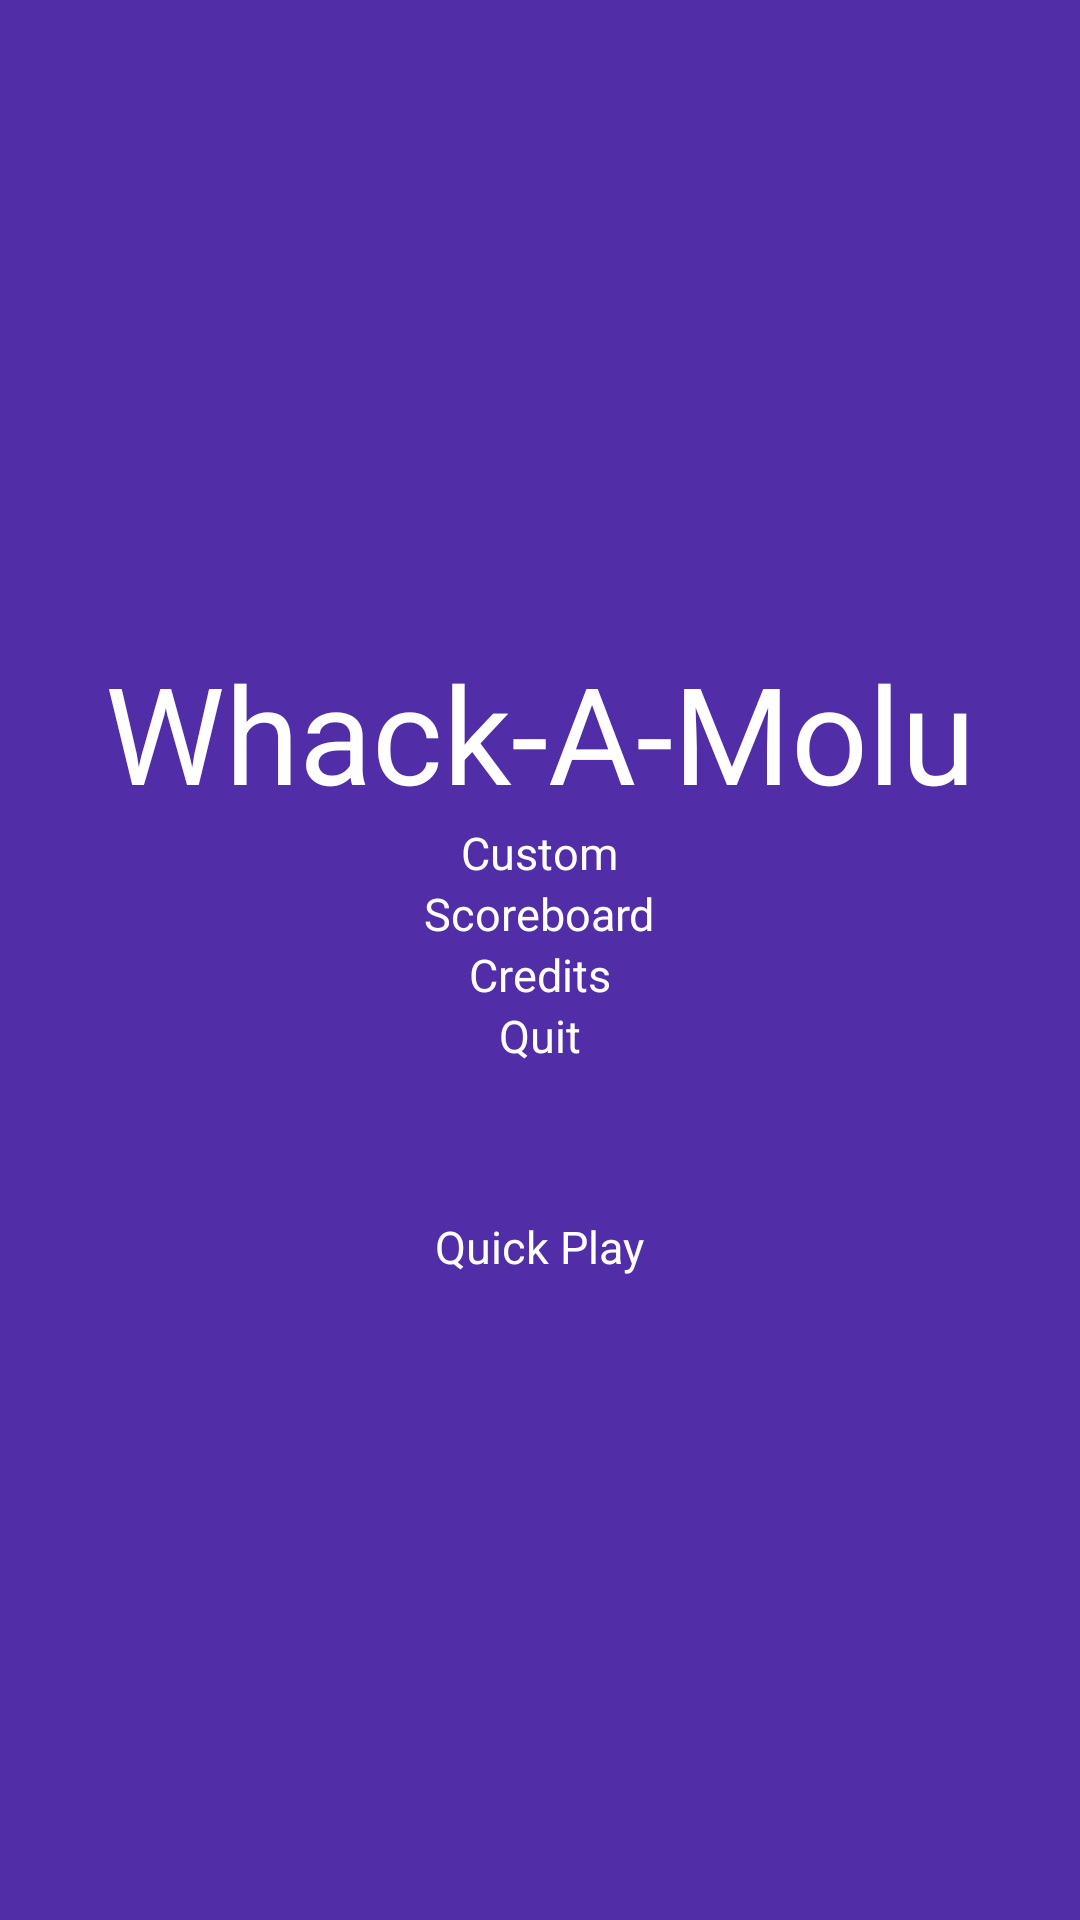

Layout XML and referenced resources for this Android screen:
<!-- AndroidManifest.xml: application theme Theme.WhackAMoluNoActionBar -->
<!-- res/layout/activity_menu.xml -->
<?xml version="1.0" encoding="utf-8"?>
<RelativeLayout xmlns:android="http://schemas.android.com/apk/res/android"
    xmlns:app="http://schemas.android.com/apk/res-auto"
    xmlns:tools="http://schemas.android.com/tools"
    android:id="@+id/menuLayout"
    android:layout_width="match_parent"
    android:layout_height="match_parent"
    android:background="#512DA8"
    tools:context=".MenuActivity">


    <RelativeLayout
        android:layout_width="380dp"
        android:layout_height="wrap_content"
        android:layout_centerInParent="true"
        android:visibility="visible">

        <TextView
            android:id="@+id/gameTitle"
            android:layout_width="wrap_content"
            android:layout_height="wrap_content"
            android:layout_centerHorizontal="true"
            android:text="@string/title"
            android:textAlignment="center"
            android:textColor="@color/white"
            android:textSize="45sp"
            app:autoSizeTextType="uniform" />

        <Button
            android:id="@+id/menubtn1"
            android:layout_width="wrap_content"
            android:layout_height="wrap_content"
            android:layout_below="@+id/menubtn5"
            android:layout_centerHorizontal="true"
            android:layout_marginTop="50dp"
            android:backgroundTint="#311B92"
            android:text="@string/btnQuickPlay"
            android:textAllCaps="false"
            android:textColor="@color/white"
            android:textSize="15sp" />

        <Button
            android:id="@+id/menubtn2"
            android:layout_width="wrap_content"
            android:layout_height="wrap_content"
            android:layout_below="@+id/gameTitle"
            android:layout_centerHorizontal="true"
            android:backgroundTint="#311B92"
            android:text="@string/btnCustom"
            android:textAllCaps="false"
            android:textColor="@color/white"
            android:textSize="15sp" />

        <Button
            android:id="@+id/menubtn3"
            android:layout_width="wrap_content"
            android:layout_height="wrap_content"
            android:layout_below="@+id/menubtn2"
            android:layout_centerHorizontal="true"
            android:backgroundTint="#311B92"
            android:text="@string/btnScoreboard"
            android:textAllCaps="false"
            android:textColor="@color/white"
            android:textSize="15sp" />

        <Button
            android:id="@+id/menubtn4"
            android:layout_width="wrap_content"
            android:layout_height="wrap_content"
            android:layout_below="@+id/menubtn3"
            android:layout_centerHorizontal="true"
            android:backgroundTint="#311B92"
            android:text="@string/btnCredits"
            android:textSize="15sp"
            android:textAllCaps="false"
            android:textColor="@color/white" />

        <Button
            android:id="@+id/menubtn5"
            android:layout_width="wrap_content"
            android:layout_height="wrap_content"
            android:layout_below="@+id/menubtn4"
            android:layout_centerHorizontal="true"
            android:backgroundTint="#311B92"
            android:text="@string/btnQuit"
            android:textAllCaps="false"
            android:textColor="@color/white"
            android:textSize="15sp" />


    </RelativeLayout>


</RelativeLayout>
<!-- resources referenced by this layout -->
<resources>
  <string name="btnCredits">Credits</string>
  <string name="btnCustom">Custom</string>
  <string name="btnQuickPlay">Quick Play</string>
  <string name="btnQuit">Quit</string>
  <string name="btnScoreboard">Scoreboard</string>
  <string name="title">Whack-A-Molu</string>
  <!-- not gathered from this repository: default colours our renderer supplied (Android Studio template values) -->
  <color name="white">#FFFFFFFF</color>
</resources>
